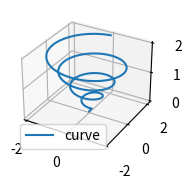

Generate this figure with matplotlib:
import sys

from mpl_toolkits.mplot3d import Axes3D
import numpy as np
import matplotlib.pyplot as plt

fig = plt.figure()
ax = fig.add_subplot(1,3,1,projection='3d')
theta = np.linspace(-4 * np.pi, 4 * np.pi, 500) # theta旋转角从-4pi到4pi，相当于两圈
z = np.linspace(0, 2, 500) # z轴从下到上,从-2到2之间画100个点
r = z # 半径设置为z大小
x = r * np.sin(theta) # x和y画圆
y = r * np.cos(theta) # x和y画圆
ax.plot(x, y, z, label='curve')
ax.legend()

plt.show()